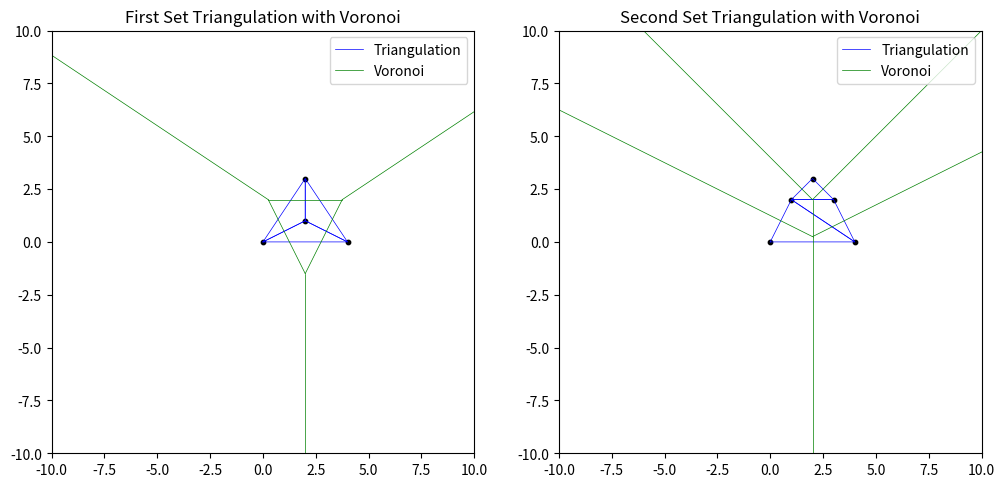

Reproduce this figure in Python.
import math
from itertools import combinations
from collections import defaultdict
import matplotlib.pyplot as plt
from matplotlib.lines import Line2D

class Coordinate:
    def __init__(self, x_val, y_val):
        self.x_val = x_val
        self.y_val = y_val

    def __repr__(self):
        return f"Coordinate({self.x_val}, {self.y_val})"

    def __hash__(self):
        return hash((self.x_val, self.y_val))

    def __eq__(self, other):
        return (self.x_val, self.y_val) == (other.x_val, other.y_val)

class Simplex:
    def __init__(self, vertex_a, vertex_b, vertex_c):
        self.vertices = [vertex_a, vertex_b, vertex_c]

    def find_midpoint(self, vertex1, vertex2):
        return Coordinate((vertex1.x_val + vertex2.x_val) / 2,
                          (vertex1.y_val + vertex2.y_val) / 2)

    def bisect_edge(self, vertex1, vertex2):
        midpoint = self.find_midpoint(vertex1, vertex2)
        delta_x = vertex2.x_val - vertex1.x_val
        delta_y = vertex2.y_val - vertex1.y_val

        if delta_x == 0:
            perpendicular_slope = 0
        elif delta_y == 0:
            perpendicular_slope = None
        else:
            slope = delta_y / delta_x
            perpendicular_slope = -1 / slope

        return midpoint, perpendicular_slope

    def intersect_lines(self, mid1, slope1, mid2, slope2):
        if slope1 is None:
            x_coord = mid1.x_val
            if slope2 is not None:
                y_coord = slope2 * (x_coord - mid2.x_val) + mid2.y_val
            else:
                return None
        elif slope2 is None:
            x_coord = mid2.x_val
            y_coord = slope1 * (x_coord - mid1.x_val) + mid1.y_val
        elif slope1 == slope2:
            return None
        else:
            x_coord = ((slope2 * mid2.x_val - slope1 * mid1.x_val) +
                       (mid1.y_val - mid2.y_val)) / (slope2 - slope1)
            y_coord = slope1 * (x_coord - mid1.x_val) + mid1.y_val
        return Coordinate(x_coord, y_coord)

    def circumcircle(self):
        V, W, U = self.vertices
        mid_vw, slope_vw = self.bisect_edge(V, W)
        mid_wu, slope_wu = self.bisect_edge(W, U)
        center = self.intersect_lines(mid_vw, slope_vw, mid_wu, slope_wu)
        if not center:
            return None, None
        radius = math.hypot(center.x_val - V.x_val, center.y_val - V.y_val)
        return center, radius

    def is_inside_circumcircle(self, point):
        center, radius = self.circumcircle()
        if not center:
            return False
        distance = math.hypot(point.x_val - center.x_val, point.y_val - center.y_val)
        return distance <= radius

    def __repr__(self):
        return f"Simplex({self.vertices[0]}, {self.vertices[1]}, {self.vertices[2]})"

def eliminate_duplicates(points, tolerance=1e-7):
    unique = []
    for pt in points:
        if not any(math.isclose(pt.x_val, existing.x_val, abs_tol=tolerance) and
                   math.isclose(pt.y_val, existing.y_val, abs_tol=tolerance)
                   for existing in unique):
            unique.append(pt)
    return unique

def are_collinear(v1, v2, v3, tol=1e-7):
    area = (v2.x_val - v1.x_val) * (v3.y_val - v1.y_val) - \
           (v2.y_val - v1.y_val) * (v3.x_val - v1.x_val)
    return abs(area) < tol

def create_large_simplex(bounds, delta):
    min_x, max_x, min_y, max_y = bounds
    return Simplex(
        Coordinate(min_x - 7 * delta, min_y - delta),
        Coordinate(min_x + delta, max_y + 7 * delta),
        Coordinate(max_x + 7 * delta, min_y - delta)
    )

def build_delaunay(points, eps=1e-7):
    clean_points = eliminate_duplicates(points, tolerance=eps)
    sorted_pts = sorted(clean_points, key=lambda p: p.x_val)

    min_x = min(p.x_val for p in sorted_pts)
    max_x = max(p.x_val for p in sorted_pts)
    min_y = min(p.y_val for p in sorted_pts)
    max_y = max(p.y_val for p in sorted_pts)
    delta = max(max_x - min_x, max_y - min_y)

    super_tri = create_large_simplex((min_x, max_x, min_y, max_y), delta)
    triangulation = [super_tri]

    for p in sorted_pts:
        bad_simplices = [s for s in triangulation if s.is_inside_circumcircle(p)]
        edge_counts = defaultdict(int)

        for simplex in bad_simplices:
            for edge in combinations(simplex.vertices, 2):
                sorted_edge = tuple(sorted(edge, key=lambda v: (v.x_val, v.y_val)))
                edge_counts[sorted_edge] += 1

        boundary = [edge for edge, count in edge_counts.items() if count == 1]

        for simplex in bad_simplices:
            triangulation.remove(simplex)

        for edge in boundary:
            if not are_collinear(edge[0], edge[1], p):
                triangulation.append(Simplex(edge[0], edge[1], p))

    final_triangulation = [
        s for s in triangulation
        if not any(v in super_tri.vertices for v in s.vertices)
    ]

    return final_triangulation

def generate_voronoi(simplices):
    centers = {}
    for idx, simplex in enumerate(simplices):
        center, _ = simplex.circumcircle()
        if center:
            centers[idx] = center

    edge_map = defaultdict(list)
    for idx, simplex in enumerate(simplices):
        for edge in combinations(simplex.vertices, 2):
            sorted_edge = tuple(sorted(edge, key=lambda v: (v.x_val, v.y_val)))
            edge_map[sorted_edge].append(idx)

    voronoi = []
    for edge, tris in edge_map.items():
        if len(tris) == 2:
            center1 = centers.get(tris[0])
            center2 = centers.get(tris[1])
            if center1 and center2:
                voronoi.append((center1, center2))
        elif len(tris) == 1:
            t1 = tris[0]
            v1, v2 = edge
            simplex = simplices[t1]
            opposite = next(v for v in simplex.vertices if v != v1 and v != v2)
            mid_x = (v1.x_val + v2.x_val) / 2
            mid_y = (v1.y_val + v2.y_val) / 2
            dx = v2.y_val - v1.y_val
            dy = v1.x_val - v2.x_val
            norm = math.hypot(dx, dy)
            dx, dy = dx / norm, dy / norm
            far_x = mid_x + dx * 20
            far_y = mid_y + dy * 20
            far_point = Coordinate(far_x, far_y)
            cross_original = (v2.x_val - v1.x_val) * (opposite.y_val - v1.y_val) - \
                             (v2.y_val - v1.y_val) * (opposite.x_val - v1.x_val)
            cross_new = (v2.x_val - v1.x_val) * (far_point.y_val - v1.y_val) - \
                        (v2.y_val - v1.y_val) * (far_point.x_val - v1.x_val)
            if cross_original * cross_new > 0:
                far_x = mid_x - dx * 20
                far_y = mid_y - dy * 20
                far_point = Coordinate(far_x, far_y)
            voronoi.append((centers[t1], far_point))
    return voronoi

def visualize(ax, coords, simplices, voronoi_edges, title):
    for coord in coords:
        ax.scatter(coord.x_val, coord.y_val, color='black', s=10)
    for simplex in simplices:
        x = [v.x_val for v in simplex.vertices] + [simplex.vertices[0].x_val]
        y = [v.y_val for v in simplex.vertices] + [simplex.vertices[0].y_val]
        ax.plot(x, y, color='blue', lw=0.5)
    for edge in voronoi_edges:
        x = [edge[0].x_val, edge[1].x_val]
        y = [edge[0].y_val, edge[1].y_val]
        ax.plot(x, y, color='green', lw=0.5)
    ax.set_xlim(-10, 10)
    ax.set_ylim(-10, 10)
    ax.set_title(title)
    ax.set_aspect('equal', adjustable='box')

def compare_sets():
    M1 = [
        Coordinate(0, 0),
        Coordinate(4, 0),
        Coordinate(2, 3),
        Coordinate(2, 1),
    ]

    M2 = [
        Coordinate(0, 0),
        Coordinate(4, 0),
        Coordinate(2, 3),
        Coordinate(3, 2),
        Coordinate(1, 2)
    ]

    tri_1 = build_delaunay(M1)
    tri_2 = build_delaunay(M2)

    voronoi_1 = generate_voronoi(tri_1)
    voronoi_2 = generate_voronoi(tri_2)

    edges_1 = len({tuple(sorted(edge, key=lambda c: (c.x_val, c.y_val))) for simplex in tri_1 for edge in combinations(simplex.vertices, 2)})
    edges_2 = len({tuple(sorted(edge, key=lambda c: (c.x_val, c.y_val))) for simplex in tri_2 for edge in combinations(simplex.vertices, 2)})

    print("First Set:")
    print("Triangles:", len(tri_1))
    print("Edges:", edges_1)

    print("Second Set:")
    print("Triangles:", len(tri_2))
    print("Edges:", edges_2)

    if len(tri_1) == len(tri_2) and len(M1) != len(M2):
        print("Two sets with different points result in the same triangle count.")

    fig, axes = plt.subplots(1, 2, figsize=(12, 6))
    visualize(axes[0], M1, tri_1, voronoi_1, "First Set Triangulation with Voronoi")
    visualize(axes[1], M2, tri_2, voronoi_2, "Second Set Triangulation with Voronoi")

    line_style = [Line2D([0], [0], color='blue', lw=0.5), Line2D([0], [0], color='green', lw=0.5)]
    axes[0].legend(line_style, ['Triangulation', 'Voronoi'], loc='upper right')
    axes[1].legend(line_style, ['Triangulation', 'Voronoi'], loc='upper right')

    plt.show()

if __name__ == "__main__":
    compare_sets()
